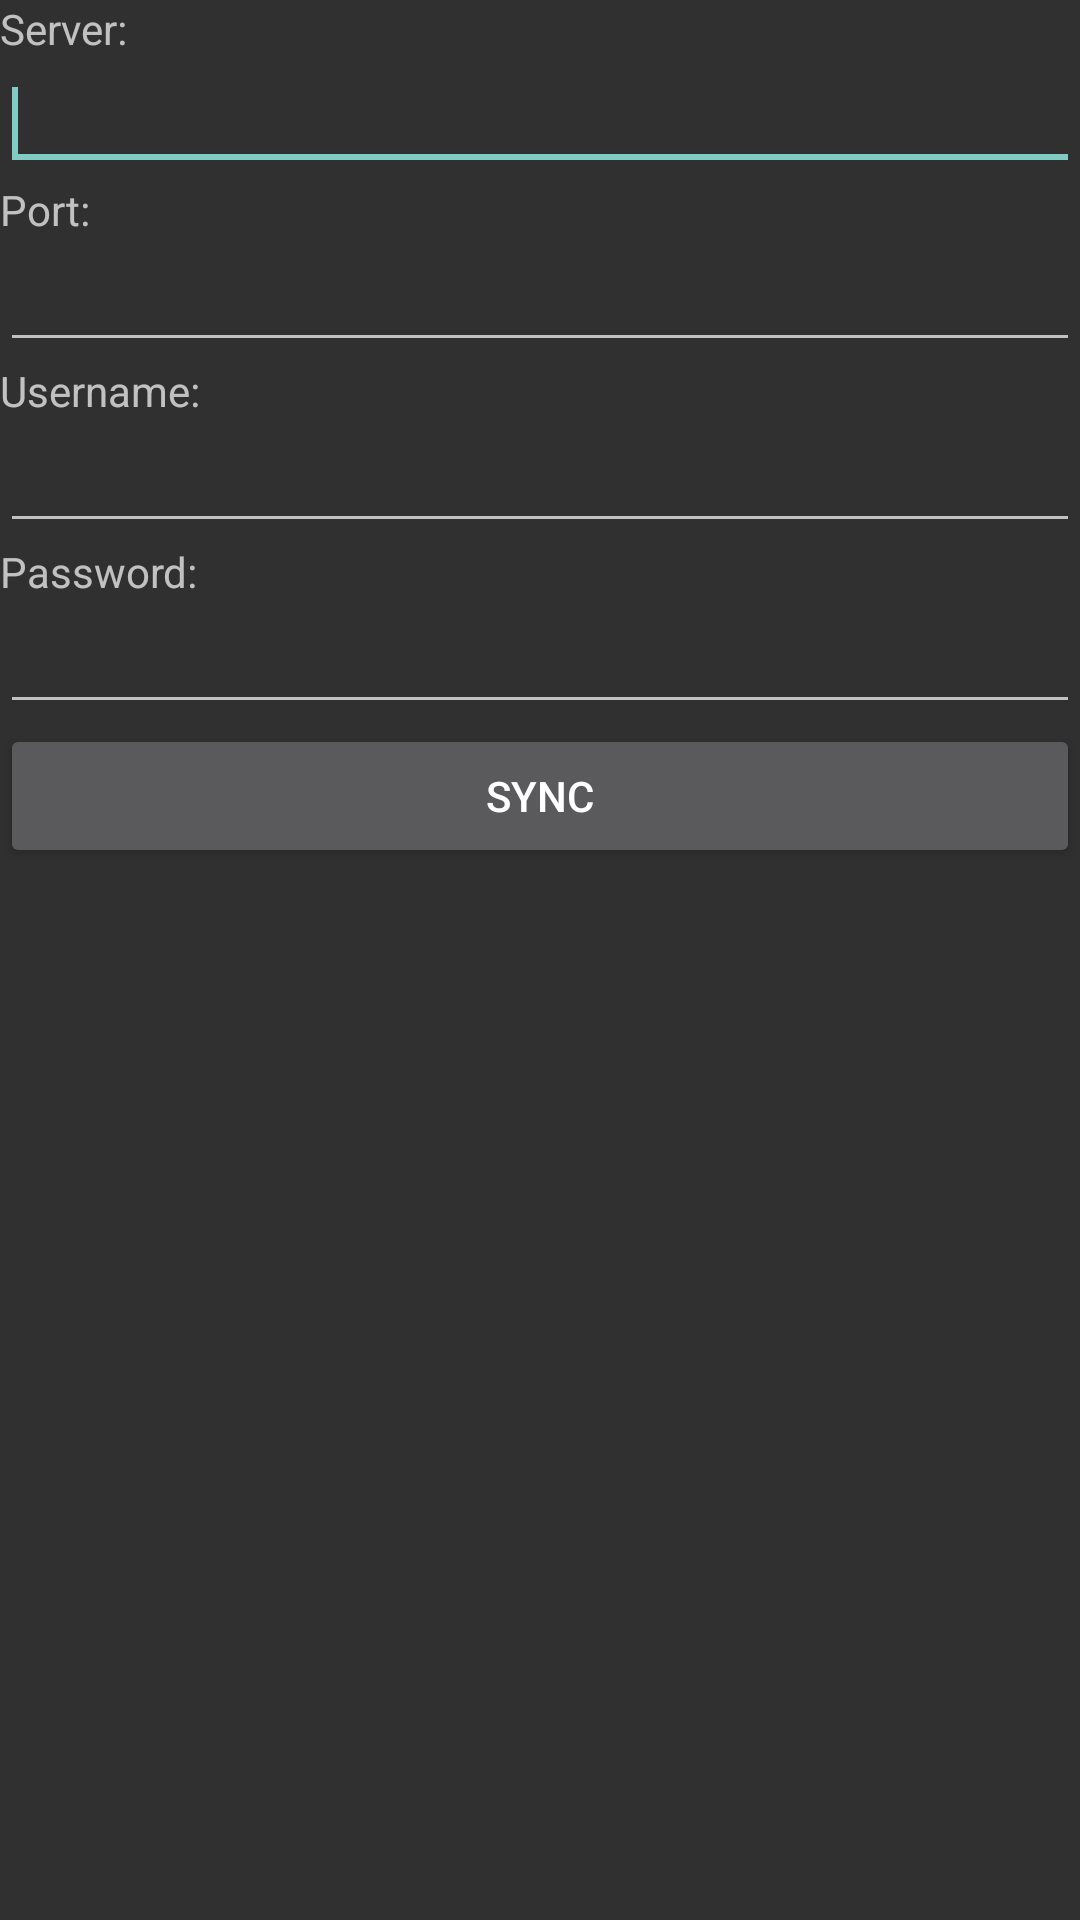

Reconstruct the res/layout file that produces this screen, plus the resources it refers to.
<!-- AndroidManifest.xml: application theme MyTheme -->
<!-- res/layout/sync.xml -->
<?xml version="1.0" encoding="utf-8"?>
 <LinearLayout xmlns:android="http://schemas.android.com/apk/res/android"
    android:layout_width="match_parent"
    android:layout_height="match_parent"
    android:orientation="vertical">

     <TextView
         android:id="@+id/textView1"
         android:layout_width="wrap_content"
         android:layout_height="wrap_content"
         android:text="Server:" />

     <EditText
         android:id="@+id/editServer"
         android:layout_width="match_parent"
         android:layout_height="wrap_content"
         android:ems="10" >
         <requestFocus />

         <requestFocus />
     </EditText>

     <TextView
         android:id="@+id/textView2"
         android:layout_width="wrap_content"
         android:layout_height="wrap_content"
         android:text="Port:" />

     <EditText
         android:id="@+id/editPort"
         android:layout_width="match_parent"
         android:layout_height="wrap_content"
         android:ems="10"
         android:inputType="number" />

     <TextView
         android:id="@+id/textView3"
         android:layout_width="wrap_content"
         android:layout_height="wrap_content"
         android:text="Username:" />

     <EditText
         android:id="@+id/editUsername"
         android:layout_width="match_parent"
         android:layout_height="wrap_content"
         android:ems="10" />

     <TextView
         android:id="@+id/textView4"
         android:layout_width="wrap_content"
         android:layout_height="wrap_content"
         android:text="Password:" />

     <EditText
         android:id="@+id/editPassword"
         android:layout_width="match_parent"
         android:layout_height="wrap_content"
         android:ems="10"
         android:inputType="textPassword" />

     <Button
         android:id="@+id/syncButton"
         android:layout_width="match_parent"
         android:layout_height="wrap_content"
         android:text="Sync" />
    
 </LinearLayout>
<!-- resources referenced by this layout -->
<resources>
  <style name="MyTheme" parent="Theme.AppCompat.NoActionBar">
          <item name="android:actionBarStyle">@style/MyTheme.MyActionBar</item>
          <item name="actionBarStyle">@style/MyTheme.MyActionBar</item>
          <item name="android:windowActionBarOverlay">true</item>
          <item name="windowActionBarOverlay">true</item>
      </style>
  <style name="MyTheme.MyActionBar" parent="@style/Widget.AppCompat.ActionBar">
          <item name="android:background">@android:color/transparent</item>
          <item name="background">@android:color/transparent</item>
          <item name="android:textColor">@android:color/white</item>
      </style>
</resources>
